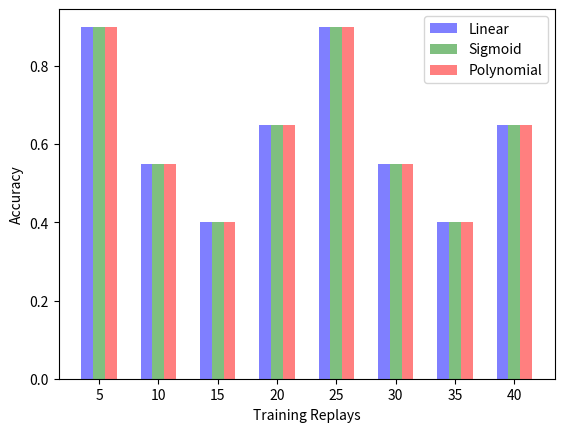

Write the Python code that produced this figure.
import numpy as np
import matplotlib.pyplot as plt
 
# data to plot
n_groups = 8
Linear = (.90, .55, .40, .65, .90, .55, .40, .65)
Sigmoid = (.90, .55, .40, .65, .90, .55, .40, .65)
Poly = (.90, .55, .40, .65, .90, .55, .40, .65)
 
# create plot
fig, ax = plt.subplots()
index = np.arange(n_groups)
 
rects1 = plt.bar(index, Linear, 0.2, alpha=0.5, color='b', label='Linear')
rects2 = plt.bar(index + 0.2, Sigmoid, 0.2, alpha=0.5, color='g', label='Sigmoid')
rects3 = plt.bar(index + 0.4, Sigmoid, 0.2, alpha=0.5, color='r', label='Polynomial')
 
plt.xlabel('Training Replays')
plt.ylabel('Accuracy')
plt.xticks(index + 0.2, ['5', '10','15', '20','25', '30','35', '40',])
plt.legend()
 
plt.show()